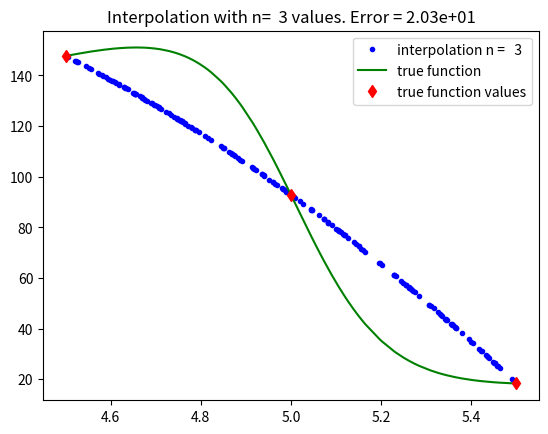
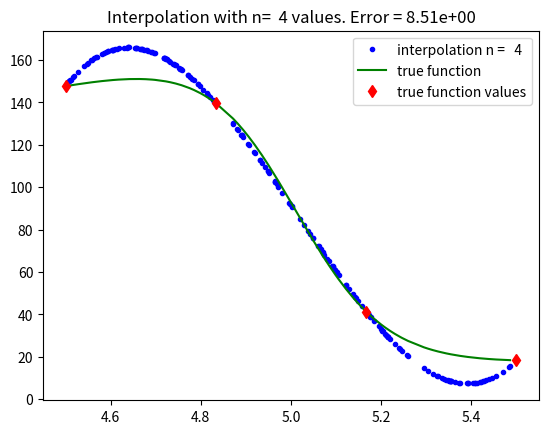
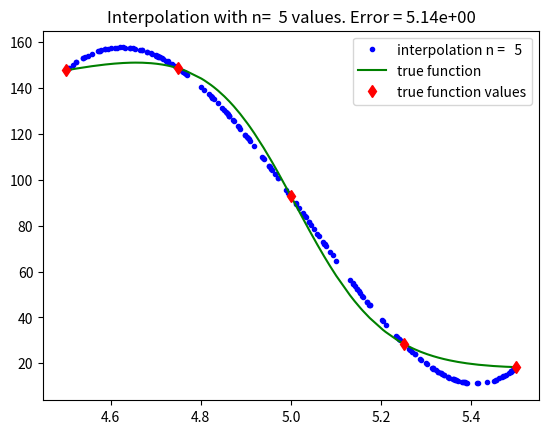
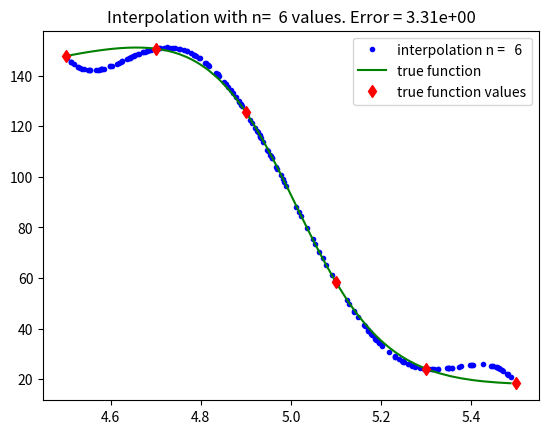
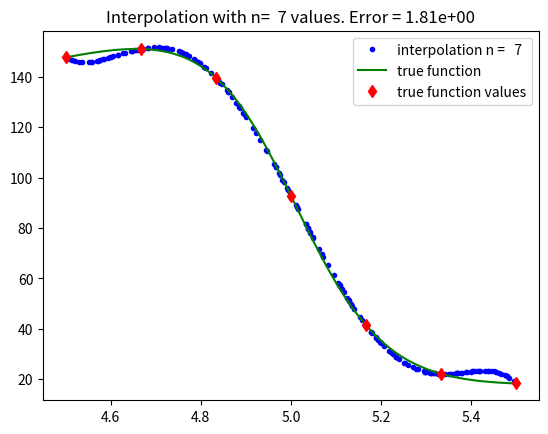
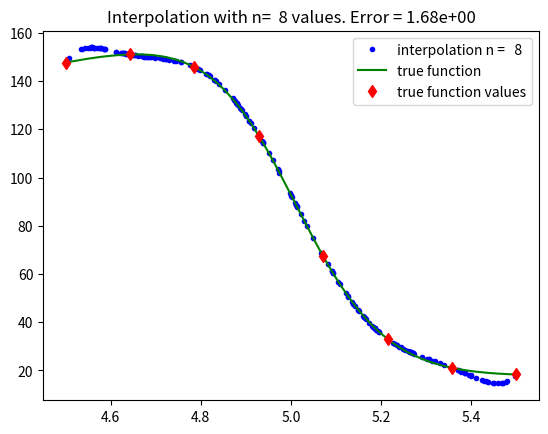
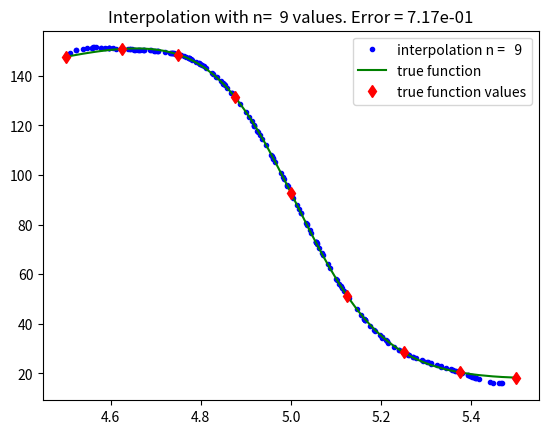
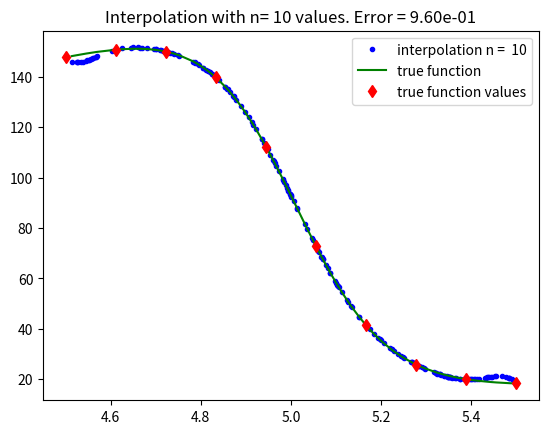
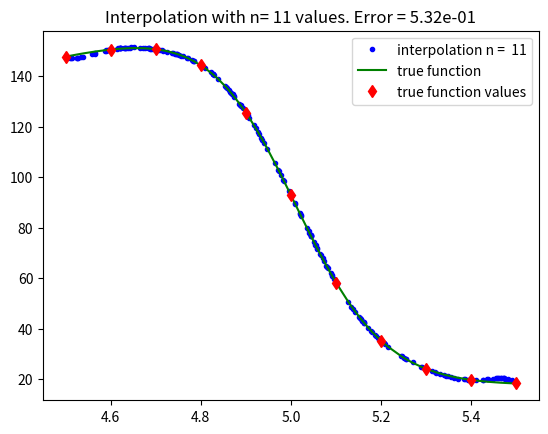
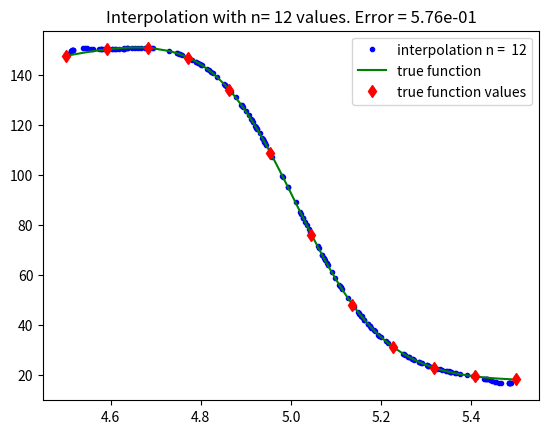
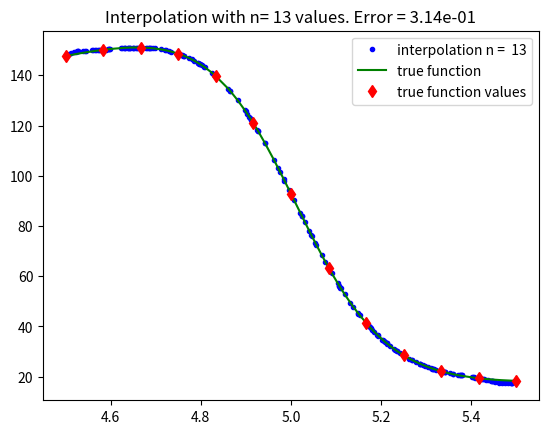
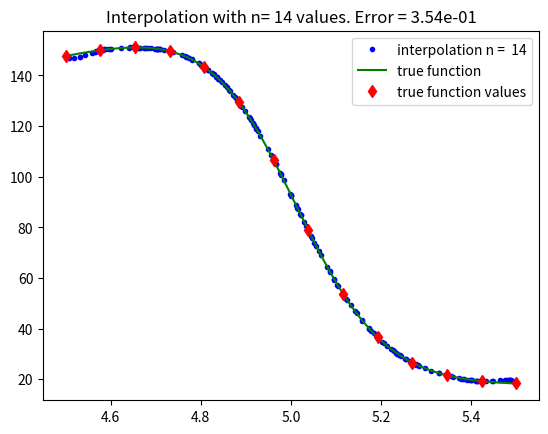
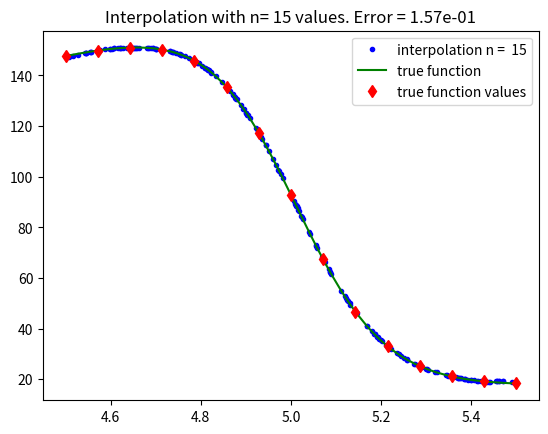
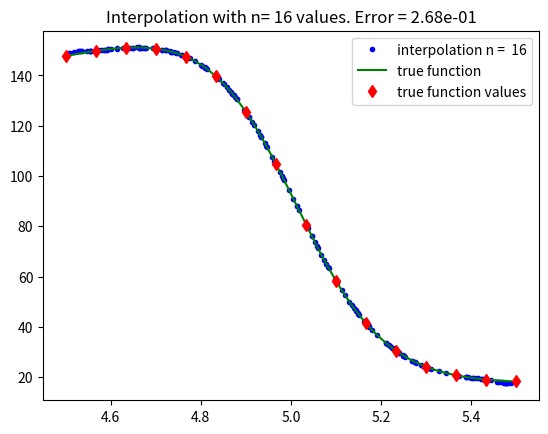
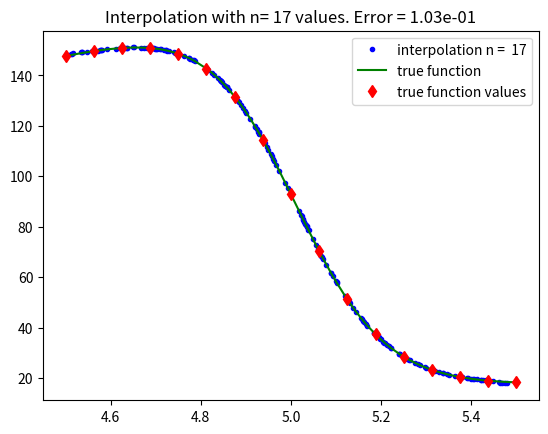
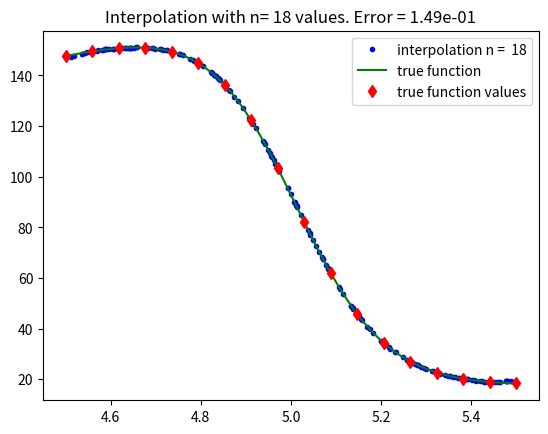

Generate these figures, in order, with matplotlib:
# -*- coding: utf-8 -*-
"""
Created on Fri Dec  2 13:46:01 2016

@author: thomas
"""

import numpy as np;
import sys;
import matplotlib.pyplot as plt;

def interp(x_vals,y_vals,x):
    """
    Using Lagrange-Polynomial interpolation to 
    interpolate the data points in x_vals, y_vals
    and return the function value of the interpolated
    function for all values in x.
    x_vals,y_vals and x are assumed to be numpy arrays.
    """
    N_data = x_vals.size;
    N_sol = x.size;
    if y_vals.size != N_data:
        print("Vectors of x and function values are of unequal size!");
        return;
    sol = np.zeros(N_sol);
    for i in range(N_data):
        L = np.ones(N_sol);
        for j in np.append(np.arange(0,i),np.arange(i+1,N_data)):
            L *= (x - x_vals[j])/(x_vals[i]-x_vals[j]);
        sol += y_vals[i]*L;
    return sol;
    
def heaviside(x,alpha):
    """
    Approximation to the Heaviside function.
    """
    return 1.0/(1+np.exp(-2*alpha*x));
    
def calc_P(rho,rhoT=5.0,kappa1=20.0,kappa2=1.0,Gamma1=4.0/3,Gamma2=5.0/3,alpha=5):
    """
    Calc P via the hybrid Equation of States.
    """
    return heaviside(rhoT-rho,alpha=alpha)*kappa1*rho**Gamma1+heaviside(rho-rhoT,alpha=alpha)*kappa2*rho**Gamma2;
    
def calc_data_on_interval(a,b,N):
    """
    Calculate variable function pairs on the interval [a,b]
    with N points.
    """
    x = np.linspace(a,b,N);
    y = calc_P(x);
    return [x,y];
    
def plot_function_interpolation(x_vals,y_vals,x_interp,y_interp,y_true,err,show=True,save=False):
    """
    Plot the true function values alongside the interpolated values.
    """
    n = x_vals.size;
    xmin = x_vals[0];
    xmax = x_vals[-1];
    plt.clf();
    plt.title("Interpolation with n={0:3d} values. Error = {1:.2e}".format(n,err));
    plt.plot(x_interp,y_interp,'b.', label="interpolation n = {:3d}".format(n));
    plt.plot(x_interp,y_true,'g-', label="true function");
    plt.plot(x_vals,y_vals,'rd', label="true function values");
    plt.legend(loc="upper right")
    if show:
        plt.show();
    if save:
        plt.savefig("{0:.1f}_{1:.1f}_n{2:03d}.png".format(xmin,xmax,n), format="png");
    
def print_err_data(intervals,Ns,err):
    """
    Print out error data to std out.
    """
    data_str = "";
    data_str += "# n\t"
    for I in intervals:
        data_str += "{}\t".format(I);
    data_str += "\n"
    for i,n in enumerate(Ns):
        data_str += "{}\t".format(n);
        for e in err[:,i]:
            data_str += "{:.3e}\t".format(e);
        data_str += "\n";
    print(data_str);
    
    
def calc_chi_sq_error(x_interp,y_interp,y_true):
    """
    Calculate the chi squared error of the interpolated values to
    the true values.
    """
    m = x_interp.size;
    error = np.sqrt(np.sum((y_interp-y_true)**2)/m);
    return error;
    
    
def study_accuracy(rho_min,rho_max,n,show=True,save=False):
    """
    Interpolate data with n data points, produce a plot
    and study error of the interpolation.
    """    
    a = rho_min;
    b = rho_max;
    m = 200;
    [x_vals,y_vals] = calc_data_on_interval(a,b,n);
    x_interp = np.random.uniform(a,b,m);
    x_interp = np.sort(x_interp);
    y_interp = interp(x_vals,y_vals,x_interp);
    y_true = calc_P(x_interp);
    err = calc_chi_sq_error(x_interp,y_interp,y_true);
    plot_function_interpolation(x_vals,y_vals,x_interp,y_interp,y_true,err,show,save);
    return err;
    
def main(argv):
    Ns = np.arange(3,41);
    err = np.zeros([3,41-3]);
    intervals = [[4.5,5.5],[0,10],[0,30]];
    for i,I in enumerate(intervals):        
        for j,n in enumerate(Ns):
            err[i,j] = study_accuracy(I[0],I[1],n,show=False,save=True);
     
    print_err_data(intervals,Ns,err);           

if __name__=="__main__":
    main(sys.argv);
